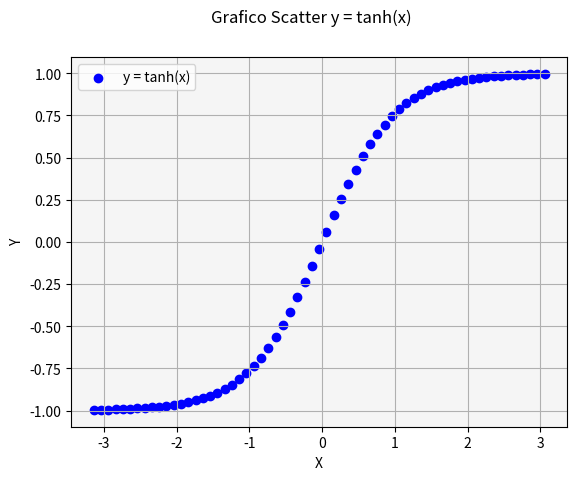

Source code (Python):
# Matplotlib [Python]
# Ejercicios de práctica

# Autor: Prof.Ing.Jesús González
# Version: 2.0

# IMPORTANTE: NO borrar los comentarios
# que aparecen en verde con el hashtag "#"

# Ejercicios de matplotlib
import numpy as np
import matplotlib.pyplot as plt

def scatter_plot():
    # Demostración de la utilidad del scatter plot
    sample_size = 20
    x = np.arange(-np.pi, np.pi, 0.1)
    y = np.tanh(x)

    fig = plt.figure()
    fig.suptitle('Scatter', fontsize=16)
    ax2 = fig.add_subplot(1, 2, 2)

    ax2.scatter(x, y, c='darkcyan')
    ax2.set_facecolor('whitesmoke')
    ax2.grid('solid')
    plt.show()
    

if __name__ == '__main__':
    print("Bienvenidos a otra clase con Python")
    print("Scatter Plot")

    # NOTA: aproveche los ejemplos "scatter_plot" de clase

    x = np.arange(-np.pi, np.pi, 0.1)
    y = np.tanh(x)

    # Crear figura
    fig = plt.figure()
    fig.suptitle('Grafico Scatter y = tanh(x)', fontsize=12)

    # Crear eje
    ax = fig.add_subplot()

    # Graficar scatter
    ax.scatter(x, y, color='blue', marker='o', label='y = tanh(x)')

    # Etiquetas
    ax.set_xlabel("X")
    ax.set_ylabel("Y")

    # Estilo
    ax.set_facecolor('whitesmoke')
    ax.grid()

    # Leyenda
    ax.legend()

    # Mostrar gráfico
    plt.show()

    print("terminamos")
